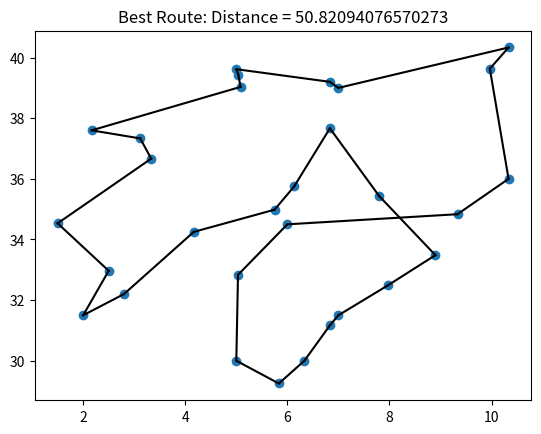

The script that saved this image:
import random
import numpy as np
import matplotlib.pyplot as plt

# Function to calculate distance between two cities
def calculate_distance(city1, city2):
    return np.linalg.norm(np.array(city1) - np.array(city2))

# Function to calculate total distance of a route
def calculate_total_distance(route, cities):
    total_distance = 0.0
    for i in range(len(route) - 1):
        total_distance += calculate_distance(cities[route[i]], cities[route[i + 1]])
    total_distance += calculate_distance(cities[route[-1]], cities[route[0]])  # Return to starting city
    return total_distance

# Function to create initial population
def create_initial_population(population_size, num_cities):
    population = []
    for _ in range(population_size):
        route = list(range(num_cities))
        random.shuffle(route)
        population.append(route)
    return population

# Function for selection: choosing the most fit individuals
def selection(population, num_parents, cities):
    sorted_population = sorted(population, key=lambda x: calculate_total_distance(x, cities))
    return sorted_population[:num_parents]

# Function for crossover: combining genetic material from parents
def crossover(parents, num_offspring):
    offspring = []
    for _ in range(num_offspring):
        parent1, parent2 = random.sample(parents, 2)
        crossover_point = random.randint(0, len(parent1) - 1)
        child = parent1[:crossover_point] + [city for city in parent2 if city not in parent1[:crossover_point]]
        offspring.append(child)
    return offspring

# Function for mutation: introducing random changes in offspring
def mutation(offspring, mutation_rate):
    mutated_offspring = []
    for child in offspring:
        if random.random() < mutation_rate:
            idx1, idx2 = random.sample(range(len(child)), 2)
            child[idx1], child[idx2] = child[idx2], child[idx1]  # Swap cities
        mutated_offspring.append(child)
    return mutated_offspring

# Genetic Algorithm for TSP
def genetic_algorithm_for_tsp(cities, population_size, num_generations, num_parents, mutation_rate):
    num_cities = len(cities)
    population = create_initial_population(population_size, num_cities)

    for generation in range(num_generations):
        parents = selection(population, num_parents, cities)
        offspring = crossover(parents, population_size - num_parents)
        mutated_offspring = mutation(offspring, mutation_rate)
        population = parents + mutated_offspring

        best_route = min(population, key=lambda x: calculate_total_distance(x, cities))
        best_distance = calculate_total_distance(best_route, cities)
        print(f"Generation {generation+1}: Best Distance = {best_distance}")

    best_route.append(best_route[0])  # Return to starting city to complete the loop
    return best_route, best_distance

# Example cities
cities = [[3.3333, 36.6667],
                         [6.1333, 35.75],
                         [2.8, 32.2],
                         [1.5, 34.5333],
                         [8.9, 33.4833],
                         [5.8333, 29.25],
                         [6.8333, 37.6667],
                         [7.8, 35.43],
                         [2, 31.5],
                         [6.8333, 31.1667],
                         [5, 30],
                         [3.1167, 37.3333],
                         [10.3333, 40.3333],
                         [2.5, 32.9667],
                         [9.3333, 34.8333],
                         [6.8333, 39.2],
                         [5, 39.6167],
                         [7, 39],
                         [9.9667, 39.6333],
                         [6.3333, 30],
                         [7.9667, 32.4833],
                         [4.1667, 34.25],
                         [7, 31.5],
                         [10.3333, 36],
                         [5.75, 34.9833],
                         [2.1667, 37.6],
                         [6, 34.5],
                         [5.0333, 32.8333],
                         [5.0833, 39.0333],
                         [5.04, 39.43]]

# Genetic Algorithm parameters
population_size = 100
num_generations = 500
num_parents = 20
mutation_rate = 0.1

# Run the Genetic Algorithm
best_route, best_distance = genetic_algorithm_for_tsp(cities, population_size, num_generations, num_parents, mutation_rate)

# Plotting the best route
x_vals = [city[0] for city in cities]
y_vals = [city[1] for city in cities]
plt.scatter(x_vals, y_vals)
for i in range(len(best_route) - 1):
    plt.plot([cities[best_route[i]][0], cities[best_route[i + 1]][0]],
             [cities[best_route[i]][1], cities[best_route[i + 1]][1]], 'k-')
plt.title(f"Best Route: Distance = {best_distance}")
plt.show()